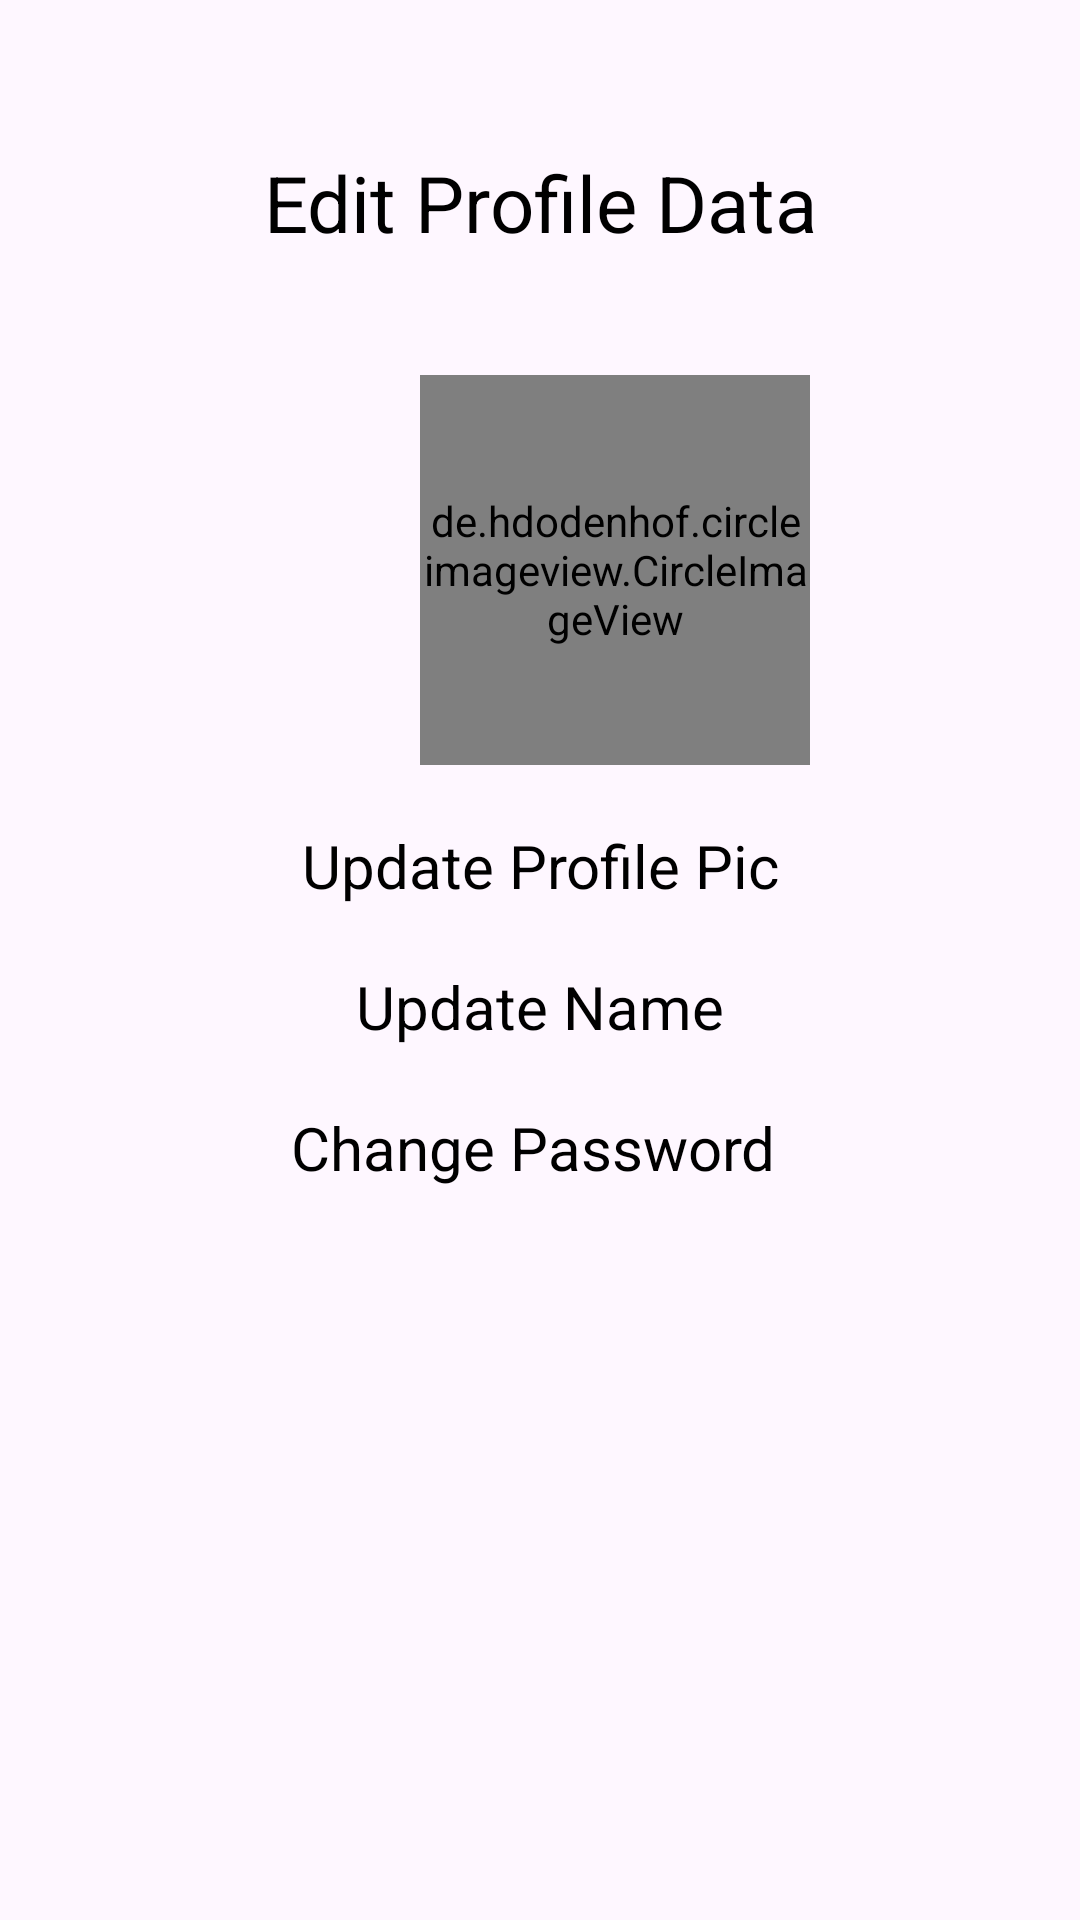

Layout XML and referenced resources for this Android screen:
<!-- AndroidManifest.xml: application theme Theme.TribeX -->
<!-- res/layout/activity_edit_profile_page.xml -->
<?xml version="1.0" encoding="utf-8"?>
<LinearLayout
    xmlns:android="http://schemas.android.com/apk/res/android"
    xmlns:tools="http://schemas.android.com/tools"
    android:layout_width="match_parent"
    android:layout_height="match_parent"
    android:orientation="vertical"
    tools:context=".EditProfilePage">

    <TextView
        android:layout_width="match_parent"
        android:layout_height="wrap_content"
        android:layout_marginTop="50dp"
        android:text="Edit Profile Data"
        android:textAlignment="center"
        android:textColor="@android:color/black"
        android:textSize="26sp" />

    <de.hdodenhof.circleimageview.CircleImageView
        android:id="@+id/setting_profile_image"
        android:layout_width="130dp"
        android:layout_height="130dp"
        android:layout_marginStart="140dp"
        android:layout_marginTop="40dp"
        android:src="@drawable/peri" />

    <TextView
        android:id="@+id/profilepic"
        android:layout_width="match_parent"
        android:layout_height="wrap_content"
        android:layout_marginTop="20dp"
        android:text="Update Profile Pic"
        android:textAlignment="center"
        android:textColor="@android:color/black"
        android:textSize="20sp" />

    <TextView
        android:id="@+id/editname"
        android:layout_width="match_parent"
        android:layout_height="wrap_content"
        android:layout_marginTop="20dp"
        android:text="Update Name"
        android:textAlignment="center"
        android:textColor="@android:color/black"
        android:textSize="20sp" />

    <TextView
        android:id="@+id/changepassword"
        android:layout_width="match_parent"
        android:layout_height="wrap_content"
        android:layout_marginTop="20dp"
        android:text="Change Password "
        android:textAlignment="center"
        android:textColor="@android:color/black"
        android:textSize="20sp" />

</LinearLayout>
<!-- resources referenced by this layout -->
<resources>
  <style name="Theme.TribeX" parent="Base.Theme.TribeX" />
  <style name="Base.Theme.TribeX" parent="Theme.Material3.DayNight.NoActionBar">
          
          
      </style>
</resources>
